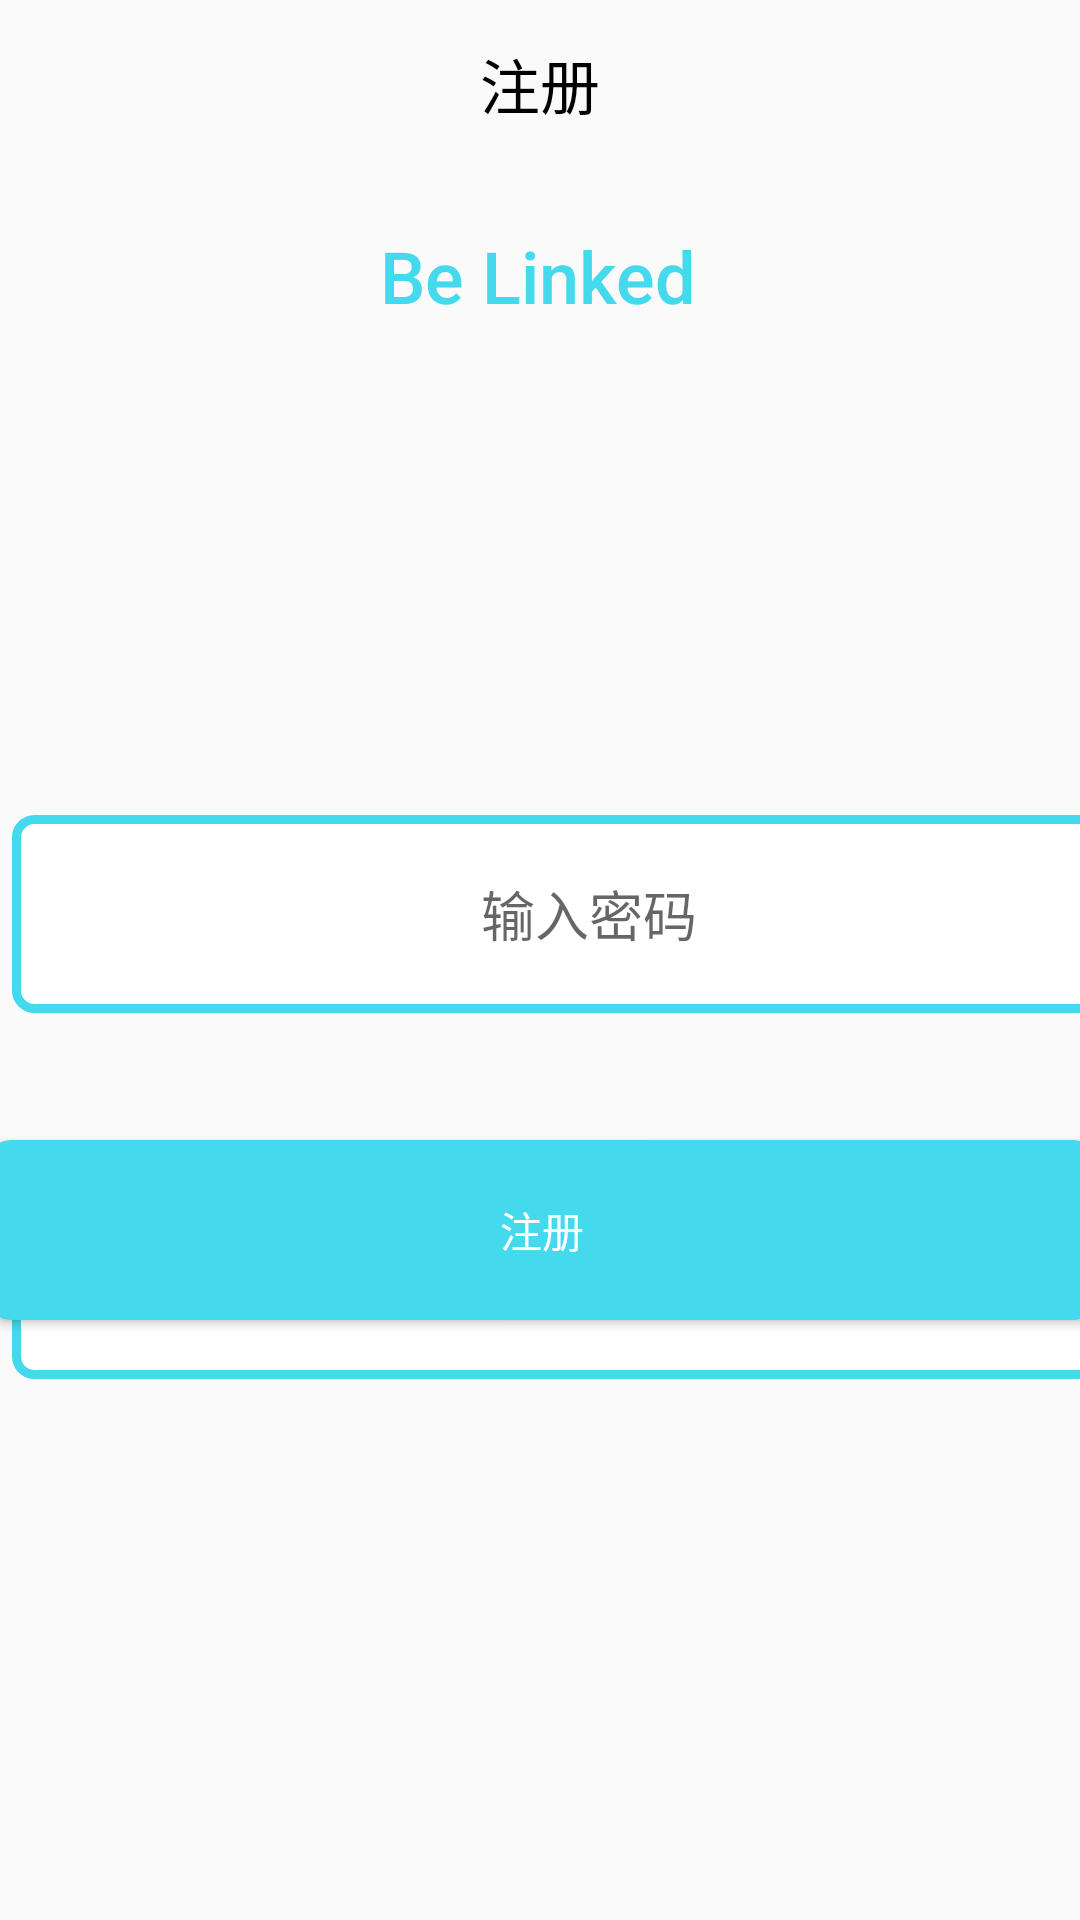

Android layout source for this screen:
<!-- AndroidManifest.xml: activity theme App.NoActionBar -->
<!-- res/layout/activity_register3.xml -->
<?xml version="1.0" encoding="utf-8"?>
<androidx.constraintlayout.widget.ConstraintLayout xmlns:android="http://schemas.android.com/apk/res/android"
    xmlns:app="http://schemas.android.com/apk/res-auto"
    xmlns:tools="http://schemas.android.com/tools"
    android:layout_width="match_parent"
    android:layout_height="match_parent"
    tools:context=".activities.Register3Activity">

    <ImageView
        android:id="@+id/imageView3"
        android:layout_width="164dp"
        android:layout_height="139dp"
        android:layout_marginStart="112dp"
        android:layout_marginTop="40dp"
        app:layout_constraintStart_toStartOf="parent"
        app:layout_constraintTop_toBottomOf="@+id/toolbar"
        app:srcCompat="@drawable/heart" />

    <TextView
        android:id="@+id/textView2"
        android:layout_width="wrap_content"
        android:layout_height="wrap_content"
        android:layout_marginBottom="532dp"
        android:text="Be Linked"
        android:textAppearance="@style/TextAppearance.AppCompat.Body2"
        android:textColor="@color/colorApp"
        android:textSize="24sp"
        app:layout_constraintBottom_toBottomOf="parent"
        app:layout_constraintEnd_toEndOf="parent"
        app:layout_constraintHorizontal_bias="0.498"
        app:layout_constraintStart_toStartOf="parent" />

    <Button
        android:id="@+id/register"
        android:layout_width="370dp"
        android:layout_height="60dp"
        android:layout_marginBottom="200dp"
        android:background="@drawable/shape_button_selected"
        android:text="@string/register"
        android:textColor="@color/white"
        app:layout_constraintBottom_toBottomOf="parent"
        app:layout_constraintEnd_toEndOf="parent"
        app:layout_constraintHorizontal_bias="0.478"
        app:layout_constraintStart_toStartOf="parent"
        app:layout_constraintTop_toBottomOf="@+id/confirmPassword"
        app:layout_constraintVertical_bias="1.0" />

    <EditText
        android:id="@+id/inputPassword"
        android:layout_width="385dp"
        android:layout_height="66dp"
        android:layout_marginBottom="258dp"
        android:layout_marginStart="4dp"
        android:layout_marginTop="312dp"
        android:background="@drawable/textstyle"
        android:ems="10"
        android:hint="@string/inputPassword"
        android:maxLength="12"
        android:inputType="textPassword"
        android:textAlignment="center"
        app:layout_constraintBottom_toTopOf="@+id/register"
        app:layout_constraintStart_toStartOf="parent"
        app:layout_constraintTop_toTopOf="parent"
        app:layout_constraintVertical_bias="0.157" />

    <EditText
        android:id="@+id/confirmPassword"
        android:layout_width="383dp"
        android:layout_height="66dp"
        android:layout_marginTop="56dp"
        android:background="@drawable/textstyle"
        android:ems="10"
        android:hint="@string/confirmPassword"
        android:maxLength="12"
        android:inputType="textPassword"
        android:textAlignment="center"
        app:layout_constraintStart_toStartOf="@+id/inputPassword"
        app:layout_constraintTop_toBottomOf="@+id/inputPassword" />

    <androidx.appcompat.widget.Toolbar
        android:id="@+id/toolbar"
        android:layout_width="0dp"
        android:layout_height="wrap_content"
        app:contentInsetEnd="0dp"
        app:contentInsetStart="0dp"
        app:layout_constraintEnd_toEndOf="parent"
        app:layout_constraintStart_toStartOf="parent"
        app:layout_constraintTop_toTopOf="parent">

        <TextView
            android:layout_width="wrap_content"
            android:layout_height="wrap_content"
            android:layout_gravity="center"
            android:singleLine="true"
            android:text="@string/register"
            android:textColor="@android:color/black"
            android:textSize="20sp" />
    </androidx.appcompat.widget.Toolbar>

</androidx.constraintlayout.widget.ConstraintLayout>
<!-- resources referenced by this layout -->
<resources>
  <color name="colorApp">#44D9EC</color>
  <color name="white">#FFFFFF</color>
  <!-- drawable heart: jpg bitmap (drawable, 2443 bytes) -->
  <!-- drawable shape_button_selected (drawable) -->
  <?xml version="1.0" encoding="utf-8"?>
      <selector xmlns:android="http://schemas.android.com/apk/res/android" >
          <item android:state_pressed="true">
              <shape xmlns:android="http://schemas.android.com/apk/res/android"
                  android:shape="rectangle">
                  
                  <solid android:color="@color/thistle"/>
                  <corners android:radius="8dip"/>
              </shape>
          </item>
  
          <item android:state_pressed="false">
              <shape xmlns:android="http://schemas.android.com/apk/res/android"
                  android:shape="rectangle">
                  
                  <solid android:color="@color/colorApp"/>
                  <corners android:radius="8dip"/>
              </shape>
          </item>
  
      </selector>
  <!-- drawable textstyle (drawable) -->
  <?xml version="1.0" encoding="utf-8"?>
  <shape xmlns:android="http://schemas.android.com/apk/res/android"
      android:shape="rectangle" >
  
      <solid android:color="#ffffff" />
      
      <stroke
          android:width="3dp"
          android:color="@color/colorApp" />
      
      <padding
          android:bottom="10dp"
          android:left="10dp"
          android:right="10dp"
          android:top="10dp" />
      
      <corners android:radius="6dp" />
  
  </shape>
  <string name="confirmPassword">确认密码</string>
  <string name="inputPassword">输入密码</string>
  <string name="register">注册</string>
  <style name="App.NoActionBar" parent="Theme.AppCompat.Light">
          <item name="windowActionBar">false</item>//无ActionBar
          <item name="windowNoTitle">true</item>
          <item name="android:windowFullscreen">true</item> //全屏
      </style>
  <color name="thistle">#D8BFD8</color>
</resources>
